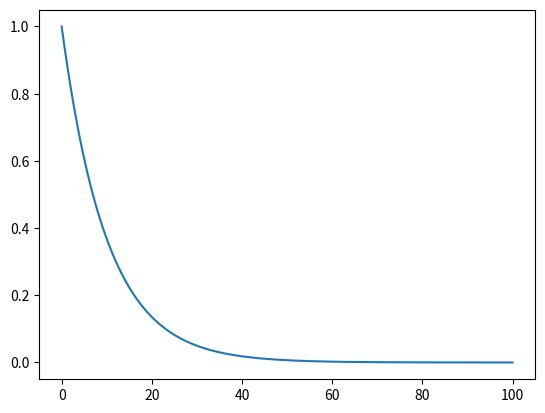

The matplotlib source for this figure:
from scipy.integrate import solve_ivp
import numpy as np

def f(t,y):
    dy=om*y*1j-a*y
    return dy

a=0.1
om=1
ti=0
tf=100
y0=1
n=1000

tev=np.linspace(ti,tf,n)

sol=solve_ivp(f,(ti,tf),[y0],t_eval=tev)
t=sol.t
y=sol.y


import matplotlib.pyplot as plt

plt.plot(t,y[0])

plt.show()